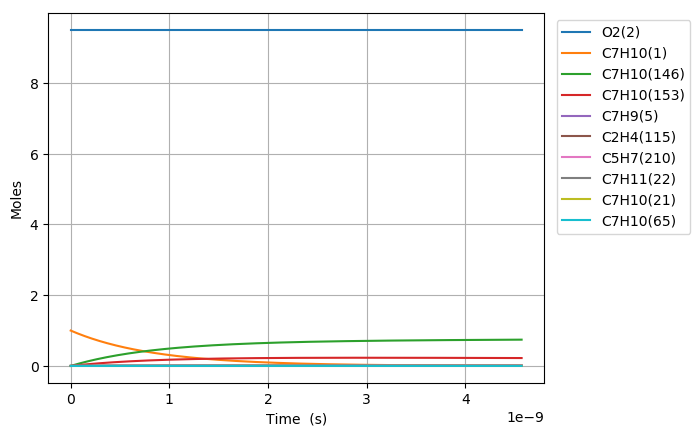

The file beside this chart, header and first rows:
Time (s), Volume (m^3), N2, Ar, He, Ne, C7H10(1), O2(2), C7H10(21), C7H11(22), C7H9(5), C7H9O2(68), S(66), C7H10(18), C7H10(153), C7H10(19), C7H9O2(67), C7H10(146), S(105), C7H10(65), C7H8(58), S(109), C7H11(46), C2H4(115)
0.0, 0.4803, 76.95, 0.0, 0.0, 0.0, 1.0, 9.5, 0.0, 0.0, 0.0, 0.0, 0.0, 0.0, 0.0, 0.0, 0.0, 0.0, 0.0, 0.0, 0.0, 0.0, 0.0, 0.0
2.8305336940710416e-25, 0.4803, 76.95, 0.0, 0.0, 0.0, 1, 9.5, 1.1412907948249894e-18, 8.5315440302446433e-18, 8.5315440302446402e-18, 6.2177979774700947e-33, 6.2177980437346486e-33, 3.2748539950789596e-16, 8.7926145721550502e-29, 1.0316786184645931e-17, 3.0187692005053347e-33, 2.3687876180645556e-28, 3.68111446661146e-48, 3.0531616734068525e-32, 6.6431867758780904e-51, 7.8654049609199161e-53, 1.0412737770215939e-33, 1.3584347307385654e-47
7.925494343398917e-25, 0.4803, 76.95, 0.0, 0.0, 0.0, 1, 9.5, 3.1956142255099686e-18, 2.3888323284684958e-17, 2.3888323284684942e-17, 3.7555499397462025e-32, 3.7555500184154798e-32, 9.1695911862104173e-16, 5.3107392015764943e-28, 2.8887001316986318e-17, 1.823336597103668e-32, 1.4307477213096027e-27, 4.3702186583470189e-47, 1.8441096507365562e-31, 1.0039183855712484e-49, 9.3378087696047338e-52, 6.2892936132103384e-33, 1.6127337123328039e-46
1.811541564205467e-24, 0.4803, 76.95, 0.0, 0.0, 0.0, 1, 9.5, 7.3042610868799211e-18, 5.460188179356541e-17, 5.4601881793565349e-17, 1.8081355938797036e-31, 1.8081356711176637e-31, 2.095906556843067e-15, 2.5568923175749552e-27, 6.6027431581577952e-17, 8.7785808350462039e-32, 6.8884343933108938e-27, 4.2907056693988712e-46, 8.8785941462493875e-31, 1.0799695877836436e-48, 9.1679160224500123e-51, 3.0280241435786623e-32, 1.5833915221488072e-45
3.8495258239366174e-24, 0.4803, 76.95, 0.0, 0.0, 0.0, 1, 9.5, 1.5521554809619811e-17, 1.1602899881132562e-16, 1.1602899881132537e-16, 7.8966028323781764e-31, 7.8966035155391617e-31, 4.4538014332700514e-15, 1.1166620506557011e-26, 1.4030829211040462e-16, 3.8338368846176885e-31, 3.0083602749204591e-26, 3.7950789294437063e-45, 3.8775153252083709e-30, 9.9267811355246183e-48, 8.1089178985135844e-50, 1.3224176968172875e-31, 1.4004918700020964e-44
7.925494343398918e-24, 0.4803, 76.95, 0.0, 0.0, 0.0, 1, 9.5, 3.1956142255099498e-17, 2.3888323284684326e-16, 2.3888323284684228e-16, 3.2966759485467292e-30, 3.2966765227846532e-30, 9.1695911860557457e-15, 4.6618442460846901e-26, 2.8887001316663149e-16, 1.6005514300862505e-30, 1.2559311950784531e-25, 3.1899897444545851e-44, 1.6187863192238143e-29, 8.4925702561676335e-47, 6.8160340926602512e-49, 5.5208335657672589e-31, 1.1771978027021041e-43
1.6077431382323517e-23, 0.4803, 76.95, 0.0, 0.0, 0.0, 1, 9.5, 6.4825317146058526e-17, 4.8459170091786751e-16, 4.8459170091786317e-16, 1.3467994566673048e-29, 1.3467999274621726e-29, 1.8601170691354054e-14, 1.9045154867261824e-25, 5.859934552733798e-16, 6.5387748388790299e-30, 5.1308887320685124e-25, 2.6153417869196806e-43, 6.6132703109264892e-29, 7.0218213181221575e-46, 5.5881965566029226e-48, 2.2554406519788111e-30, 9.6513788195047993e-43
3.2381305460172715e-23, 0.4803, 76.95, 0.0, 0.0, 0.0, 1, 9.5, 1.3056366692797519e-16, 9.7600863705987153e-16, 9.7600863705985418e-16, 5.4439768289540523e-29, 5.4439806415717067e-29, 3.7464329700858368e-14, 7.6983561029203463e-25, 1.180240339464054e-15, 2.6430773358130635e-29, 2.0739872612862519e-24, 2.1179642384344978e-42, 2.6731895967131154e-28, 5.7100284806293043e-45, 4.5254664553257961e-47, 9.1168517292284516e-30, 7.8159367969252886e-42
6.498905361587112e-23, 0.4803, 76.95, 0.0, 0.0, 0.0, 1, 9.5, 2.6204036649180312e-16, 1.9588425093437033e-15, 1.9588425093436338e-15, 2.1889976037450606e-28, 2.1890006724694297e-28, 7.5190647715497696e-14, 3.095475130179216e-24, 2.3687341077541132e-15, 1.0627697719922426e-28, 8.3394115598065244e-24, 1.7047100493678874e-41, 1.0748777796763732e-27, 4.6053448299209741e-44, 3.6424891099444152e-46, 3.6658459829486504e-29, 6.2909459052934907e-41
1.3020454992726794e-22, 0.4803, 76.95, 0.0, 0.0, 0.0, 1, 9.5, 5.2499376561943714e-16, 3.9245102539106583e-15, 3.9245102539103799e-15, 8.7788471264551857e-28, 8.7788717510033858e-28, 1.5064328372729923e-13, 1.241423975546583e-23, 4.7457216439690777e-15, 4.2621821205918281e-28, 3.3444770243380325e-23, 1.3679034729164329e-40, 4.310740646962337e-27, 3.6992634172797736e-43, 2.9228681148023225e-45, 1.4701681981285265e-28, 5.0480878990546137e-40
2.6063554255006157e-22, 0.4803, 76.95, 0.0, 0.0, 0.0, 1, 9.5, 1.0509005638746182e-15, 7.855845743041738e-15, 7.8558457430406178e-15, 3.5161080059769838e-27, 3.5161277355293295e-27, 3.0154855568099378e-13, 4.9721711339438834e-23, 9.4996967149383875e-15, 1.707095990229463e-27, 1.3395352793335978e-22, 1.0959569540929585e-39, 1.7265447288653355e-26, 2.9654175067003266e-42, 2.3418513119423256e-44, 5.8883411490950514e-28, 4.0446133060537836e-39
5.214975277956488e-22, 0.4803, 76.95, 0.0, 0.0, 0.0, 1, 9.5, 2.1027141603846315e-15, 1.5718516721292574e-14, 1.5718516721288097e-14, 1.4073516279388036e-26, 1.4073674234943514e-26, 6.0335909930874919e-13, 1.9901642377179037e-22, 1.9007646851034517e-14, 6.8328327782857039e-27, 5.3616320441823714e-22, 8.7738325097682113e-39, 6.910678418463756e-26, 2.3747390660464475e-41, 1.8749049954680594e-43, 2.3568710056106521e-27, 3.2381499428631094e-38
1.0432214982868232e-21, 0.4803, 76.95, 0.0, 0.0, 0.0, 1, 9.5, 4.2063413534032645e-15, 3.1443858677748934e-14, 3.144385867773103e-14, 5.6311764634076357e-26, 5.6313028745335867e-26, 1.2069801854457247e-12, 7.9632492514056669e-22, 3.8023547099856844e-14, 2.7340231264574691e-26, 2.1453512003163933e-21, 7.0209531674767902e-38, 2.7651715230002113e-25, 1.9007537487852116e-40, 1.5004938183742185e-42, 9.4305539889495918e-27, 2.591504094126914e-37
2.0866694392691722e-21, 0.4803, 76.95, 0.0, 0.0, 0.0, 1, 9.5, 8.41359573943495e-15, 6.2894542590480475e-14, 6.2894542590408834e-14, 2.2527866919231665e-25, 2.2528878379109021e-25, 2.4142223532455347e-12, 3.18581822946602e-21, 7.6055347504021791e-14, 1.0937872774436932e-25, 8.5828017518961378e-21, 5.616582407804532e-37, 1.1062486648085014e-24, 1.5209880938686574e-39, 1.2006230323266281e-41, 3.7728356762616323e-26, 2.0735970153222571e-36
4.17356532123387e-21, 0.4803, 76.95, 0.0, 0.0, 0.0, 1, 9.5, 1.6828104511476004e-14, 1.2579591041521874e-13, 1.2579591041493222e-13, 9.0114755672982072e-25, 9.0122847781218728e-25, 4.8287066709485914e-12, 1.2744310009041404e-20, 1.5211894793843273e-13, 4.3755051766491357e-25, 3.433400099874794e-20, 4.4916986969563302e-36, 4.425354786808731e-24, 1.2169445357198709e-38, 9.6058962683908155e-41, 1.5092570953184329e-25, 1.6590351250210692e-35
8.347357085163265e-21, 0.4803, 76.95, 0.0, 0.0, 0.0, 1, 9.5, 3.3657122055468855e-14, 2.5159864606179612e-13, 2.5159864606065026e-13, 3.6044132550702765e-24, 3.6050606002104375e-24, 9.6576752347684491e-12, 5.0979313968473045e-20, 3.0424614731157884e-13, 1.7502732768065779e-24, 1.3734159130368958e-19, 3.5903433083593798e-35, 1.7702139353721606e-23, 9.7361726279739942e-38, 7.6850818410606799e-40, 6.0372740390937592e-25, 1.3272911083736391e-34
1.6694940613022057e-20, 0.4803, 76.95, 0.0, 0.0, 0.0, 1, 9.5, 6.7315157143097518e-14, 5.032041173433543e-13, 5.032041173387733e-13, 1.4415357755324925e-23, 1.4420535771533095e-23, 1.9315612076063149e-11, 2.0392140122112344e-19, 6.0850054007516833e-13, 7.0012354439470704e-24, 5.4937753305027494e-19, 2.8672578217480863e-34, 7.0809997259031759e-23, 7.7891847461474256e-37, 6.1482114120083666e-39, 2.4149587476327938e-24, 1.0618580905327045e-33
3.339010766873964e-20, 0.4803, 76.95, 0.0, 0.0, 0.0, 1, 9.5, 1.3463122731692661e-13, 1.0064150598600836e-12, 1.0064150598417798e-12, 5.7641318990636477e-23, 5.7682729733103394e-23, 3.8631484613272569e-11, 8.1569387492288396e-19, 1.2170093016715372e-12, 2.8005225826908228e-23, 2.1975324122242575e-18, 2.285739059744817e-33, 2.8324286399426773e-22, 6.2314466149022227e-36, 4.9186275136082863e-38, 9.6599332518493418e-24, 8.4949655380315261e-33
6.678044178017481e-20, 0.4803, 76.95, 0.0, 0.0, 0.0, 1, 9.5, 2.6926336765887211e-13, 2.0128369447079957e-12, 2.0128369446349449e-12, 2.3040102537562133e-22, 2.3073209143458547e-22, 7.7263225106171999e-11, 3.2627918740027469e-18, 2.434026729141041e-12, 1.1202146641375941e-22, 8.7901737623675469e-18, 1.8157827656249175e-32, 1.1329771678726293e-21, 4.9851970737651806e-35, 3.9349253767376845e-37, 3.8639929502531714e-23, 6.7960127515442127e-32
1.3356111000304513e-19, 0.4803, 76.95, 0.0, 0.0, 0.0, 1, 9.5, 5.3852764831991205e-13, 4.0256807136616325e-12, 4.0256807133707509e-12, 9.202857107077147e-22, 9.2293070437326916e-22, 1.5452668776589771e-10, 1.3051198917992155e-17, 4.8680612011871775e-12, 4.4808695188377978e-22, 3.5160779702412758e-17, 1.4325316133256406e-31, 4.5319197909363737e-21, 3.9881739787452598e-34, 3.1479496671170363e-36, 1.5456011077425689e-22, 5.4368263222837208e-31
2.6712244644878576e-19, 0.4803, 76.95, 0.0, 0.0, 0.0, 1, 9.5, 1.0770562095505883e-12, 8.051368248600154e-12, 8.0513682474471498e-12, 3.6706239262198943e-21, 3.6917274437909017e-21, 3.0905353978109093e-10, 5.2204847902288578e-17, 9.7361286137084406e-12, 1.7923496601512932e-21, 1.4064325952216832e-16, 1.115128060729687e-30, 1.8127698967696356e-20, 3.1905463619265224e-33, 2.5183635109713406e-35, 6.1824122681005528e-22, 4.3494674943321383e-30
5.342451193402671e-19, 0.4803, 76.95, 0.0, 0.0, 0.0, 1, 9.5, 2.1541133316463254e-12, 1.6102743306602205e-11, 1.6102743302073698e-11, 1.4598986801379776e-20, 1.4766918620234735e-20, 6.1810695059472291e-10, 2.0881941116021335e-16, 1.9472257312470787e-11, 7.1693997876557349e-21, 5.6257309076557474e-16, 8.4634979412627742e-30, 7.2510815998992984e-20, 2.5524410025257524e-32, 2.0146923692941906e-34, 2.4729664601383e-21, 3.4795765509900213e-29
8.013677922317485e-19, 0.4803, 76.95, 0.0, 0.0, 0.0, 1, 9.5, 3.2311704533764464e-12, 2.415411835272925e-11, 2.415411834322805e-11, 3.0900990746503357e-20, 3.1379707137977149e-20, 9.2716006819187844e-10, 4.4374116541160206e-16, 2.920837988495681e-11, 1.523497238820137e-20, 1.1954675934583005e-15, 2.3491863570015629e-29, 1.5408547466330696e-19, 7.5775629549361715e-32, 5.7607622352484e-34, 5.2550546820157502e-21, 9.9494160541028161e-29
1.0684904651232298e-18, 0.4803, 76.95, 0.0, 0.0, 0.0, 1, 9.5, 4.3082275747409514e-12, 3.2205493386981296e-11, 3.2205493370963699e-11, 5.2523128536075946e-20, 5.3530092640927356e-20, 1.236212892572836e-09, 7.5697003636065721e-16, 3.8944496331170354e-11, 2.5989065224186451e-20, 2.03932656744596e-15, 4.8256449983858271e-29, 2.6285165791589042e-19, 1.6511115225704029e-31, 1.2151117635190611e-33, 8.9645058797349638e-21, 2.0986202115546571e-28
1.6027358109061923e-18, 0.4803, 76.95, 0.0, 0.0, 0.0, 1, 9.5, 6.4623418166118861e-12, 4.8308243427615489e-11, 4.830824339510605e-11, 1.08089534264812e-19, 1.1082726363071259e-19, 1.8543178531751481e-09, 1.5672095563666029e-15, 5.8416714845622973e-11, 5.3807036345294797e-20, 4.2221645924720399e-15, 1.2625399513239931e-28, 5.4420081496899004e-19, 4.7926679346080018e-31, 3.3188477055898505e-33, 1.8559872362747278e-20, 5.7319832471807132e-28
2.136981156689155e-18, 0.4803, 76.95, 0.0, 0.0, 0.0, 1, 9.5, 8.6164560571383227e-12, 6.4410993424581079e-11, 6.4410993370339913e-11, 1.8278316134793494e-19, 1.884881508021933e-19, 2.472421735519232e-09, 2.6654116560659828e-15, 7.788891083161874e-11, 9.1511636666933179e-20, 7.1807925576955653e-15, 2.5441311380863747e-28, 9.2554276438706524e-19, 1.0481024680842549e-30, 6.9441404853836367e-33, 3.1565483152851519e-20, 1.1993226962608981e-27
2.6712265024721178e-18, 0.4803, 76.95, 0.0, 0.0, 0.0, 1, 9.5, 1.0770570296224226e-11, 8.0513743374758879e-11, 8.0513743293517684e-11, 2.7762438293412789e-19, 2.8796730293497259e-19, 3.0905244625885006e-09, 4.0721445945478114e-15, 9.7361082680007893e-11, 1.3980903903717183e-19, 1.0970622692413939e-14, 4.4612599935439257e-28, 1.4140197345523316e-18, 1.9663829173173051e-30, 1.2641543894615803e-32, 4.8224927044190791e-20, 2.1833212197473556e-27
3.739717194038043e-18, 0.4803, 76.95, 0.0, 0.0, 0.0, 1, 9.5, 1.5078798769983944e-11, 1.1271924313181221e-10, 1.127192429827047e-10, 5.267456802724013e-19, 5.5375088260421834e-19, 4.3267263783475434e-09, 7.8305797366102375e-15, 1.3630535244795679e-10, 2.6884752687125948e-19, 2.1096091693328701e-14, 1.0728592709978914e-27, 2.7191075643999525e-18, 5.3803830832255228e-30, 3.3377412016833575e-32, 9.2734826115733407e-20, 5.7646121596110481e-27
4.8082078856039686e-18, 0.4803, 76.95, 0.0, 0.0, 0.0, 1, 9.5, 1.9387027237892892e-11, 1.4492474269883559e-10, 1.4492474246544079e-10, 8.5272085924801149e-19, 9.0814996477616367e-19, 5.5629236019512979e-09, 1.2842114648521843e-14, 1.7524952418068044e-10, 4.4090877264109623e-19, 3.4597493069451695e-14, 2.0516983820088171e-27, 4.4593257782827065e-18, 1.1342504468198825e-29, 6.9199745655210825e-32, 1.5208487676655827e-19, 1.1951484615789013e-26
6.94518926873582e-18, 0.4803, 76.95, 0.0, 0.0, 0.0, 1, 9.5, 2.8003484156160945e-11, 2.0933574126287279e-10, 2.093357408268113e-10, 1.7200372116878038e-18, 1.8827571620771155e-18, 8.0353039747628235e-09, 2.6623930983434098e-14, 2.5313757358305261e-10, 9.1408066256620634e-19, 7.1726603673379545e-14, 5.2263298630391881e-27, 9.2449642930324077e-18, 3.4598179820356088e-29, 2.0792530658590413e-31, 3.1529917247180372e-19, 3.5910755721557463e-26
1.121915203499952e-17, 0.4803, 76.95, 0.0, 0.0, 0.0, 1, 9.5, 4.5236397922498255e-11, 3.3815773611092785e-10, 3.3815773521967605e-10, 4.2296204223503991e-18, 4.8951986354041379e-18, 1.2980008423831464e-08, 6.9222274698302376e-14, 4.0891249615285432e-10, 2.3766132619967272e-18, 1.86489315428974e-13, 1.6835629400119372e-26, 2.4036972748665537e-17, 1.5012473322106827e-28, 8.9393852356527249e-31, 8.1978312428620185e-19, 1.5439189975135848e-25
1.976707756752692e-17, 0.4803, 76.95, 0.0, 0.0, 0.0, 1, 9.5, 7.9702225174380212e-11, 5.9580171668704462e-10, 5.9580171526054374e-10, 1.1774038569630903e-17, 1.5172948773241809e-17, 2.2869192142375878e-08, 2.1455603661497451e-13, 7.2045763645753528e-10, 7.3663783810046142e-18, 5.7802793351941124e-13, 6.2035721019275459e-26, 7.4503450960574697e-17, 8.4874305143547218e-28, 5.0338826234198295e-30, 2.5409663816544776e-18, 8.6939927701732498e-25
3.6862928632581727e-17, 0.4803, 76.95, 0.0, 0.0, 0.0, 1, 9.5, 1.4863387855497583e-10, 1.1110896413594087e-09, 1.1110896435393474e-09, 3.3787715969638182e-17, 5.2739854223507518e-17, 4.2646658899928065e-08, 7.4576148345991619e-13, 1.3435290982709106e-09, 2.5604395213018206e-17, 2.0091299977192267e-12, 2.4148808363478276e-25, 2.5896384705927157e-16, 5.6435819848431887e-27, 3.3426928183182916e-29, 8.8321900331557254e-18, 5.7731299701036398e-24
7.105463076269133e-17, 0.4803, 76.95, 0.0, 0.0, 0.0, 1, 9.5, 2.8649718082350834e-10, 2.1416653447853003e-09, 2.1416653863356979e-09, 9.2066641380822004e-17, 1.9591886390950575e-16, 8.2197990002959357e-08, 2.770242299394899e-12, 2.5895967509673108e-09, 9.5111913143003243e-17, 7.4632131486692953e-12, 9.571576504883637e-25, 9.6197558000052253e-16, 4.1043527265106597e-26, 2.4300249160621163e-28, 3.2810046196367006e-17, 4.1968452625561983e-23
1.0524633289280094e-16, 0.4803, 76.95, 0.0, 0.0, 0.0, 1, 9.5, 4.2436047710184481e-10, 3.1722408536534922e-09, 3.1722409866098742e-09, 1.6019159092050518e-16, 4.2982429621088178e-16, 1.2174451828723087e-07, 6.077376859774174e-12, 3.8355640479298717e-09, 2.086582165693979e-16, 1.6372849021026305e-11, 2.1484659385124546e-24, 2.1104175399019782e-15, 1.2680999579380678e-25, 7.5073473757750608e-28, 7.1981762122902033e-17, 1.2965717840418676e-22
1.3943803502291055e-16, 0.4803, 76.95, 0.0, 0.0, 0.0, 1, 9.5, 5.6222376739000714e-10, 4.2028161679650309e-09, 4.2028164513606408e-09, 2.3116859126528869e-16, 7.5445543958509453e-16, 1.6128624430785952e-07, 1.0667016860765003e-11, 5.0814309968521478e-09, 3.6623884398156008e-16, 2.8737638081253269e-11, 3.8153846114975601e-24, 3.7042556913446102e-15, 2.8523191234576174e-25, 1.6885702182581458e-27, 1.263473116201248e-16, 2.9162650017937408e-22
1.7362973715302017e-16, 0.4803, 76.95, 0.0, 0.0, 0.0, 1, 9.5, 7.0008705168801786e-10, 5.2333912877209913e-09, 5.2333917831647781e-09, 3.024258130537017e-16, 1.1698115618913854e-15, 2.0082316863850061e-07, 1.6539009045821604e-11, 6.3271976056836212e-09, 5.6784918517473505e-16, 4.4557167453105867e-11, 5.9579019239620698e-24, 5.7434548667765879e-15, 5.3935265238073688e-25, 3.1929229227252513e-27, 1.9590666819095545e-16, 5.5143467374381655e-22
2.4201314141323937e-16, 0.4803, 76.95, 0.0, 0.0, 0.0, 1, 9.5, 9.7581360231366726e-10, 7.2945409435701475e-09, 7.294542048834695e-09, 4.4489772851831087e-16, 2.2726960337388524e-15, 2.7988261435629424e-07, 3.2129481863735366e-11, 8.8184298325417333e-09, 1.1031419196440548e-15, 8.6558916646918122e-11, 1.1669716991661637e-23, 1.1157805928735752e-14, 1.4201351654480533e-24, 8.4070169408328409e-27, 3.8060670516999863e-16, 1.4519211536610497e-21
3.103965456734586e-16, 0.4803, 76.95, 0.0, 0.0, 0.0, 1, 9.5, 1.2515401289789725e-09, 9.3556898212095593e-09, 9.355691785578502e-09, 5.8568813794597304e-16, 3.7384718506280238e-15, 3.5892286003999011e-07, 5.2847566553272536e-11, 1.1309260792241762e-08, 1.814499457021938e-15, 1.4237478629744094e-10, 1.9283884371210908e-23, 1.8353188758732359e-14, 2.9539814446111362e-24, 1.748719815465863e-26, 6.2608166238614933e-16, 3.02006934503017e-21
3.787799499336778e-16, 0.4803, 76.95, 0.0, 0.0, 0.0, 1, 9.5, 1.5272666316841214e-09, 1.1416837920648266e-08, 1.1416840992188013e-08, 7.2604698556086293e-16, 5.5671328433388503e-15, 4.3794391053073159e-07, 7.869196976471079e-11, 1.3799690551876047e-08, 2.7018828905381624e-15, 2.1200129209428527e-10, 2.8800364562189322e-23, 2.7329306548604204e-14, 5.3354793236516196e-24, 3.1585470818917377e-26, 9.3233131826487388e-16, 5.4548099270525476e-21
4.47163354193897e-16, 0.4803, 76.95, 0.0, 0.0, 0.0, 1, 9.5, 1.8029931104293018e-09, 1.3477985241895237e-08, 1.3477989667846363e-08, 8.6683253590425071e-16, 7.7586728959754089e-15, 5.1694577062745828e-07, 1.0966140942339244e-10, 1.6289719177957985e-08, 3.7652536512897311e-15, 2.9543498010231551e-10, 4.0219137708752816e-23, 3.8085865051359097e-14, 8.7575816367724451e-24, 5.1844190121124496e-26, 1.2993554533095935e-15, 8.953397841579787e-21
5.839301627143355e-16, 0.4803, 76.95, 0.0, 0.0, 0.0, 1, 9.5, 2.3544459960404728e-09, 1.7600277549848368e-08, 1.7600285427502727e-08, 1.1486493414412989e-15, 1.3230366716391396e-14, 6.7489193804239132e-07, 1.8697048143552395e-10, 2.1268573284582768e-08, 6.4198092363179316e-15, 5.0371065720528174e-10, 6.8763404669513917e-23, 6.4939175585530886e-14, 1.9463923236247715e-23, 1.1522647541380737e-25, 2.2157263188470736e-15, 1.98989641647039e-20
7.0702029038273e-16, 0.4803, 76.95, 0.0, 0.0, 0.0, 1, 9.5, 2.850753511149248e-09, 2.1310337965677443e-08, 2.1310349796969312e-08, 1.4025165228564363e-15, 1.9395878183062578e-14, 8.1697790411844906e-07, 2.7406383465590011e-10, 2.5748170749106017e-08, 9.4104117733126394e-15, 7.3834582627706176e-10, 1.0095875198647062e-22, 9.519340753341094e-14, 3.4531131014728425e-23, 2.04427526071791e-25, 3.2483066861769705e-15, 3.5302796289344095e-20
8.301104180511246e-16, 0.4803, 76.95, 0.0, 0.0, 0.0, 1, 9.5, 3.3470609486305369e-09, 2.5020395860300307e-08, 2.5020412448240807e-08, 1.6563026806133871e-15, 2.6737025681718856e-14, 9.5900176554982666e-07, 3.7774300863484035e-10, 3.0226469542314733e-08, 1.2970632669322878e-14, 1.017664278313246e-09, 1.3931702249332996e-22, 1.3121183734391386e-13, 5.5876126868525845e-23, 3.3079799555957884e-25, 4.4777930593445875e-15, 5.7124741326978901e-20
9.532005457195191e-16, 0.4803, 76.95, 0.0, 0.0, 0.0, 1, 9.5, 3.8433683084853991e-09, 2.8730451233767698e-08, 2.8730473381561957e-08, 1.9099970248339515e-15, 3.5253774602220918e-14, 1.1009635494543808e-06, 4.9800075862270759e-10, 3.4703470040255103e-08, 1.710025393790617e-14, 1.3416464958113461e-09, 1.8383803118775418e-22, 1.7299280143561308e-13, 8.459063014786026e-23, 5.0080441607533415e-25, 5.9041841958711916e-15, 8.6481106107170022e-20
1.1993808010563083e-15, 0.4803, 76.95, 0.0, 0.0, 0.0, 1, 9.5, 4.8359827953200658e-09, 3.6150554417438914e-08, 3.6150590094986082e-08, 2.4174130788453693e-15, 5.5813938220919634e-14, 1.384700993117033e-06, 7.8822301762091162e-10, 4.3653577654370713e-08, 2.7066825867750529e-14, 2.1235241841080214e-09, 2.9136754451624502e-22, 2.73835678776888e-13, 1.6849567971267998e-22, 9.9760449460643286e-25, 9.3476757872361813e-15, 1.7226403404886773e-19
1.4455610563930974e-15, 0.4803, 76.95, 0.0, 0.0, 0.0, 1, 9.5, 5.8285969716616965e-09, 4.3570647517096922e-08, 4.3570699939037666e-08, 2.9248396312084715e-15, 8.1076092038635293e-14, 1.6681904519239073e-06, 1.1446726871417534e-09, 5.259849659918241e-08, 3.930838444404435e-14, 3.0838228413654486e-09, 4.2354584073257963e-22, 3.9770873373586975e-13, 2.9498091361142454e-22, 1.746595251004792e-24, 1.357877151566208e-14, 3.0158642363893926e-19
1.9379215670666758e-15, 0.4803, 76.95, 0.0, 0.0, 0.0, 1, 9.5, 7.8138243928996305e-09, 5.8410803465996307e-08, 5.8410899026529201e-08, 3.9396940513795576e-15, 1.4570526214718279e-13, 2.2344262811642707e-06, 2.0560228471925235e-09, 7.0472780502752827e-08, 7.0609496457481332e-14, 5.5390596380227275e-09, 7.6184297242438898e-22, 7.144921932989028e-13, 7.1061094089295931e-22, 4.2083099002803382e-24, 2.4403735597765809e-14, 7.2659564750029804e-19
2.370073850728665e-15, 0.4803, 76.95, 0.0, 0.0, 0.0, 1, 9.5, 9.55628757021253e-09, 7.1436200061755799e-08, 7.1436344095890227e-08, 4.8304390397061184e-15, 2.1792729079136232e-13, 2.7306047268846672e-06, 3.0736710527265165e-09, 8.6144236454387929e-08, 1.0556501882198721e-13, 8.2806703422986671e-09, 1.1400047943298004e-21, 1.0683219970631106e-12, 1.2997233725797232e-21, 7.698499828905718e-24, 3.6500974253966849e-14, 1.3291131294706649e-18
2.8022261343906535e-15, 0.4803, 76.95, 0.0, 0.0, 0.0, 1, 9.5, 1.1298749790853707e-08, 8.4461565589213286e-08, 8.4461768024428653e-08, 5.7211827587091016e-15, 3.0463461038456305e-13, 3.2260221680486596e-06, 4.2945545964784556e-09, 1.0179974734463914e-07, 1.4750550305034521e-13, 1.1569810358236828e-08, 1.594101438359704e-21, 1.4929254280267885e-12, 2.1478670377823472e-21, 1.2724885350649104e-23, 5.1025097343907336e-14, 2.1967502480573917e-18
3.2343784180526422e-15, 0.4803, 76.95, 0.0, 0.0, 0.0, 1, 9.5, 1.3041211054868697e-08, 9.7486900050561143e-08, 9.7487170822217965e-08, 6.6119276740435256e-15, 4.0582572275772763e-13, 3.720679771516321e-06, 5.7183617425615037e-09, 1.1743932938942893e-07, 1.9642156188801317e-13, 1.5405639863034237e-08, 2.124125050826176e-21, 1.9882307489634562e-12, 3.3021239245058994e-21, 1.9567791643868325e-23, 6.7976051065711409e-14, 3.3778450201399157e-18
3.666530701714631e-15, 0.4803, 76.95, 0.0, 0.0, 0.0, 1, 9.5, 1.4783671362302977e-08, 1.1051220344799066e-07, 1.105125524993236e-07, 7.5026704301728363e-15, 5.2149912990018296e-13, 4.214578702317254e-06, 7.3447812441152174e-09, 1.3306299878780385e-07, 2.5230382097815616e-13, 1.9787320351334926e-08, 2.7300677788240718e-21, 2.5541662973031001e-12, 4.8095052957236542e-21, 2.8507613992759912e-23, 8.7353781618411839e-14, 4.9207343311324476e-18
4.0986829853766196e-15, 0.4803, 76.95, 0.0, 0.0, 0.0, 1, 9.5, 1.652613071320197e-08, 1.2353747578369223e-07, 1.2353791306579432e-07, 8.3934107782056372e-15, 6.5165333395985879e-13, 4.707720123671305e-06, 9.1735023377716063e-09, 1.4867077172210931e-07, 3.1514291871970661e-13, 2.4714014620321419e-08, 3.4119217703112012e-21, 3.1906604843578106e-12, 6.7169459171763175e-21, 3.9824816677133239e-23, 1.0915823520200862e-13, 6.8737538850981418e-18
4.962987552700598e-15, 0.4803, 76.95, 0.0, 0.0, 0.0, 1, 9.5, 2.001104654557554e-08, 1.4958792727866828e-07, 1.4958857090695839e-07, 1.0174888424024462e-14, 9.5539814214792896e-13, 5.6917350825577628e-06, 1.3436608481463034e-08, 1.7983869285071714e-07, 4.616542426888351e-13, 3.6199101706290887e-08, 5.0033321394253461e-21, 4.675038761278526e-12, 1.1919356924468425e-20, 7.0713541651273471e-23, 1.6004709626604288e-13, 1.2203521374179891e-17
5.827292120024575e-15, 0.4803, 76.95, 0.0, 0.0, 0.0, 1, 9.5, 2.3495958552351701e-08, 1.7563825455299295e-07, 1.7563914442583734e-07, 1.1956356764688295e-14, 1.3170481675690893e-12, 6.6727339186354247e-06, 1.8505203497127294e-08, 2.1094322190810846e-07, 6.3588088984075788e-13, 4.985422890418689e-08, 6.8982933578223381e-21, 6.4407943119829646e-12, 1.9283183774404236e-20, 1.1447903878210621e-22, 2.2064220387535012e-13, 1.9753811311734151e-17
6.6915966873485524e-15, 0.4803, 76.95, 0.0, 0.0, 0.0, 1, 9.5, 2.698086673389186e-08, 2.0168845762415347e-07, 2.0168963370231522e-07, 1.373783149381337e-14, 1.7365914330508921e-12, 7.6507258726015087e-06, 2.4376818659565099e-08, 2.4198448775212166e-07, 8.3774842610941595e-13, 6.5672745418241996e-08, 9.096742638967966e-21, 8.4873570853576533e-12, 2.9180762391065611e-20, 1.7336753048252167e-22, 2.9094312766195936e-13, 2.9911269413065048e-17
7.811133986733256e-15, 0.4803, 76.95, 0.0, 0.0, 0.0, 1, 9.5, 3.149487710403241e-08, 2.3543120935871398e-07, 2.3543281566542816e-07, 1.6045362581598778e-14, 2.3660697045481557e-12, 8.9130680506350775e-06, 3.3172064496751837e-08, 2.8209853394429964e-07, 1.1401968855812982e-12, 8.9367715507522272e-08, 1.239545339289874e-20, 1.1554785887418626e-11, 4.6373025033826523e-20, 2.7579698148173821e-22, 3.9643176742277631e-13, 4.7575294949720296e-17
8.930671286117959e-15, 0.4803, 76.95, 0.0, 0.0, 0.0, 1, 9.5, 3.6008881057529042e-08, 2.6917375277085559e-07, 2.6917585659195864e-07, 1.8352855819974954e-14, 3.0926358891572758e-12, 1.0170400650585805e-05, 4.3305168498778015e-08, 3.2210693088606597e-07, 1.4887361977928388e-12, 1.1666696429344061e-07, 1.6203118604975089e-20, 1.5091168686801515e-11, 6.9240620463474883e-20, 4.1225737589233386e-22, 5.1820329308656312e-13, 7.1102560515820979e-17
1.1169745884887365e-14, 0.4803, 76.95, 0.0, 0.0, 0.0, 1, 9.5, 4.5036869717704075e-08, 3.3665821477940169e-07, 3.3666151602281186e-07, 2.2967891214449392e-14, 4.8369279585369564e-12, 1.2670116532306559e-05, 6.756373436858236e-08, 4.0180788872037842e-07, 2.3234467718393493e-12, 1.8202113992688961e-07, 2.5344767011706865e-20, 2.3565878245108024e-11, 1.3518845054703842e-19, 8.0683332696298658e-22, 8.1059126133014357e-13, 1.3910741208820672e-16
1.3408820483656772e-14, 0.4803, 76.95, 0.0, 0.0, 0.0, 1, 9.5, 5.4064832720619911e-08, 4.041418439523988e-07, 4.0414661336452754e-07, 2.7582768208244307e-14, 6.9692596319555989e-12, 1.5150031563145605e-05, 9.711029319944495e-08, 4.8108957735137206e-07, 3.3406044899789241e-12, 2.6162152251271629e-07, 3.652059742988915e-20, 3.3901682023477727e-11, 2.33353775085771e-19, 1.3962509003089233e-21, 1.1680995511965484e-12, 2.406465418066987e-16
... 448 more rows
